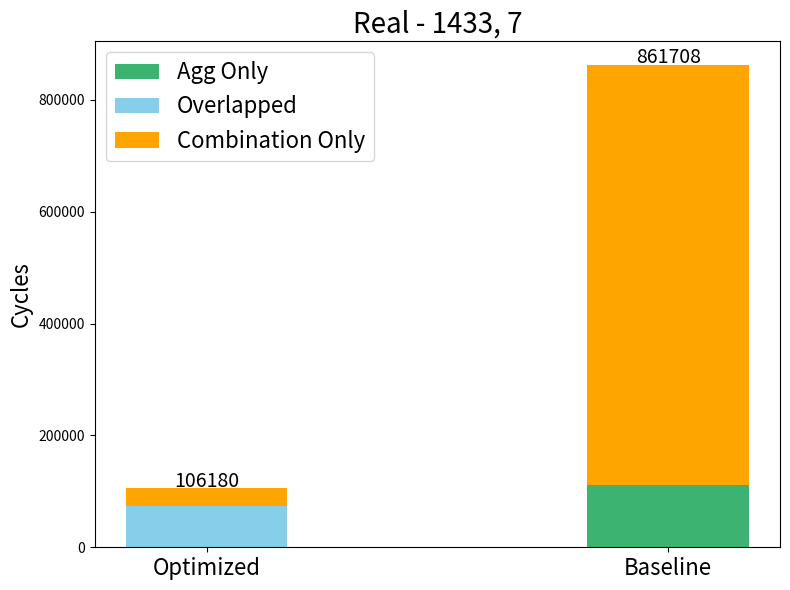

Here is the Python script that generated this plot: (Note: this script raises an exception after producing the figure.)
import matplotlib.pyplot as plt
import numpy as np


# Data for the first plot
optimized_phases_1 = [32, 74224, 31924]
baseline_phases_1 = [111378, 0, 750330]
labels_1 = ["Agg Only", "Overlapped", "Combination Only"]
title_1 = "Real - 1433, 7"

# Data for the second plot
optimized_phases_2 = [28, 53040, 293604]
baseline_phases_2 = [79584, 0, 617952]
labels_2 = ["Agg Only", "Overlapped", "Combination Only"]
title_2 = "Synthetic - 1024, 32"


# Adjusted function for proper stacked bar comparison
def plot_stacked_bar_vertical(optimized, baseline, labels, title, filename):
    bar_width = 0.35
    x = np.array([0, 1])  # Two bars for Optimized and Baseline

    # Add zero for Overlapped in Baseline if needed
    if len(baseline) < len(labels):
        baseline = baseline[:1] + [0] + baseline[1:]

    # Split the data for stacking
    optimized_bars = np.array(optimized)
    baseline_bars = np.array(baseline)

    fig, ax = plt.subplots(figsize=(8, 6))

    # Stacked bar for Optimized
    bar_optimized_1 = ax.bar(
        x[0], optimized_bars[0], bar_width, label=labels[0], color="mediumseagreen"
    )
    bar_optimized_2 = ax.bar(
        x[0],
        optimized_bars[1],
        bar_width,
        bottom=optimized_bars[0],
        label=labels[1],
        color="skyblue",
    )
    bar_optimized_3 = ax.bar(
        x[0],
        optimized_bars[2],
        bar_width,
        bottom=optimized_bars[0] + optimized_bars[1],
        label=labels[2],
        color="orange",
    )

    # Stacked bar for Baseline
    bar_baseline_1 = ax.bar(x[1], baseline_bars[0], bar_width, color="mediumseagreen")
    bar_baseline_2 = ax.bar(
        x[1], baseline_bars[1], bar_width, bottom=baseline_bars[0], color="skyblue"
    )
    bar_baseline_3 = ax.bar(
        x[1],
        baseline_bars[2],
        bar_width,
        bottom=baseline_bars[0] + baseline_bars[1],
        color="orange",
    )

    # Add the sum of each stacked bar on top
    sum_optimized = np.sum(optimized_bars)
    sum_baseline = np.sum(baseline_bars)

    ax.text(
        x[0],
        sum_optimized + 0.02 * sum_optimized,
        f"{int(sum_optimized)}",
        ha="center",
        fontsize=14,
    )
    ax.text(
        x[1],
        sum_baseline + 0.005 * sum_baseline,
        f"{int(sum_baseline)}",
        ha="center",
        fontsize=14,
    )

    ax.set_ylabel("Cycles", fontsize=16)
    ax.set_title(title, fontsize=20)
    ax.set_xticks(x)
    ax.set_xticklabels(["Optimized", "Baseline"], fontsize=16)
    ax.legend(labels, fontsize=16)

    plt.tight_layout()
    plt.savefig(filename)
    plt.show()


# Generate updated plots
plot_stacked_bar_vertical(
    optimized_phases_1,
    baseline_phases_1,
    labels_1,
    title_1,
    "figs/real_1433_7_stacked.pdf",
)

plot_stacked_bar_vertical(
    optimized_phases_2,
    baseline_phases_2,
    labels_2,
    title_2,
    "figs/synthetic_10024_32_stacked.pdf",
)
